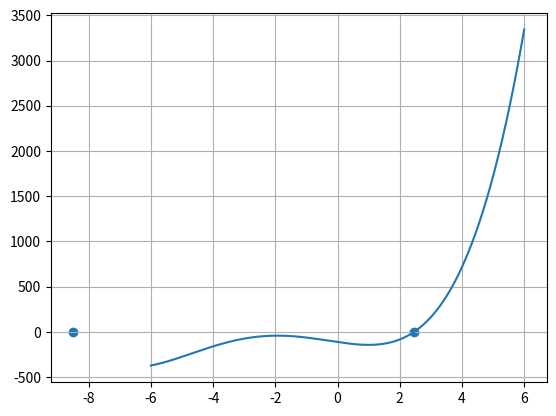
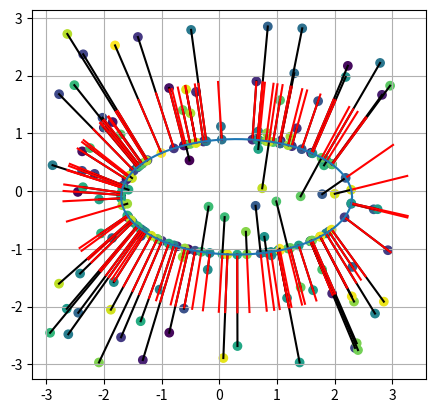

These charts were generated, in order, by the following Python code:
import numpy as np

a_x = 2.0
a_z = 1.0
c_x = 0.3
c_z = -0.1
delta = 0.4

eps = 1e-12


def polinom_4(x, a, b, c, d) -> float:
    return x * (x * (x * (x + a) + b) + c) + d


def solveP3(x: np.ndarray, a: float, b: float, c: float) -> int:
    a2 = a * a
    q = (a2 - 3 * b) / 9
    r = (a * (2 * a2 - 9 * b) + 27 * c) / 54
    r2 = r * r
    q3 = q * q * q
    A = float()
    B = float()
    if (r2 < q3):
        t = r / np.sqrt(q3)
        if (t < -1):
            t = -1
        if (t > 1):
            t = 1
        t = np.arccos(t)
        a /= 3
        q = -2 * np.sqrt(q)
        x[0] = q * np.cos(t / 3) - a
        x[1] = q * np.cos((t + 2 * np.pi) / 3) - a
        x[2] = q * np.cos((t - 2 * np.pi) / 3) - a
        return 3

    else:
        A = -pow(np.abs(r) + np.sqrt(r2 - q3), 1. / 3)
        if (r < 0):
            A = -A
        if (0 == A):
            B = 0
        else:
            B = q / A

        a /= 3
        x[0] = (A + B) - a
        x[1] = -0.5 * (A + B) - a
        x[2] = 0.5 * np.sqrt(3.) * (A - B)
        if (np.abs(x[2]) < eps):
            x[2] = x[1]
            return 2

        return 1


def solve_quartic(a, b, c, d) -> np.ndarray:
    a3 = -b
    b3 = a * c - 4. * d
    c3 = -a * a * d - c * c + 4.0 * b * d

    x3 = np.zeros((3, ))
    iZeroes = solveP3(x3, a3, b3, c3)

    q1 = float()
    q2 = float()
    p1 = float()
    p2 = float()
    D = float()
    sqD = float()
    y = float()

    y = x3[0]
    if (iZeroes != 1):
        if (np.abs(x3[1]) > np.abs(y)):
            y = x3[1]
        if (np.abs(x3[2]) > np.abs(y)):
            y = x3[2]

    D = y * y - 4 * d
    if (np.abs(D) < eps):

        q1 = q2 = y * 0.5
        D = a * a - 4 * (b - y)
        if (np.abs(D) < eps):
            p1 = p2 = a * 0.5

        else:
            sqD = np.sqrt(D)
            p1 = (a + sqD) * 0.5
            p2 = (a - sqD) * 0.5

    else:
        sqD = np.sqrt(D)
        q1 = (y + sqD) * 0.5
        q2 = (y - sqD) * 0.5
        p1 = (a * q1 - c) / (q1 - q2)
        p2 = (c - a * q2) / (q1 - q2)

    retval = np.zeros((4, ))
    counter = 0
    D = p1 * p1 - 4 * q1
    if (D >= 0.0):
        sqD = np.sqrt(D)
        retval[counter] = (-p1 + sqD) * 0.5
        counter += 1
        retval[counter] = (-p1 - sqD) * 0.5
        counter += 1

    D = p2 * p2 - 4 * q2
    if (D >= 0.0):
        sqD = np.sqrt(D)
        retval[counter] = (-p2 + sqD) * 0.5
        counter += 1
        retval[counter] = (-p2 - sqD) * 0.5
        counter += 1
    retval = retval[0:counter]
    return retval


def find_nearest_point(x, z) -> (float, float, float):
    x_centered = x - c_x
    z_centered = z - c_z
    # polynomial coefficients for x^4 + a*x^3 + b*x^2 + c*x + d
    a = 2 * a_x**2 + 2 * a_z**2
    b = (a_x**4 + 4 * a_x**2 * a_z**2 - a_x**2 * x_centered**2 + a_z**4 -
         a_z**2 * z_centered**2)
    c = (2 * a_x**4 * a_z**2 + 2 * a_x**2 * a_z**4 -
         2 * a_x**2 * a_z**2 * x_centered**2 -
         2 * a_x**2 * a_z**2 * z_centered**2)
    d = (a_x**4 * a_z**4 - a_x**4 * a_z**2 * z_centered**2 -
         a_x**2 * a_z**4 * x_centered**2)
    roots = solve_quartic(a, b, c, d)
    t = np.max(roots)
    e_x = a_x**2 * x_centered / (t + a_x**2) + c_x
    e_z = a_z**2 * z_centered / (t + a_z**2) + c_z
    normal_x = (e_x - c_x) / a_x**2  # calculate gradient
    normal_z = (e_z - c_z) / a_z**2
    gradient_norm = np.sqrt(normal_x**2 + normal_z**2)
    dist = t * gradient_norm
    normal_x /= gradient_norm
    normal_z /= gradient_norm
    return e_x, e_z, dist, a, b, c, d, normal_x, normal_z


def main():
    # test quartic:
    n_quartic = 10000
    x_vec = np.linspace(-6, 6, n_quartic)
    a = -5.0
    b = 1.0
    c = 5.0
    d = -0.1
    roots = solve_quartic(a, b, c, d)

    y_vec = np.zeros_like(x_vec)
    for i in range(len(x_vec)):
        y_vec[i] = polinom_4(x_vec[i], a, b, c, d)

    y_roots = np.array([polinom_4(root, a, b, c, d) for root in roots])

    n = 100
    points_x = np.random.uniform(-3, 3, n)
    points_y = np.random.uniform(-3, 3, n)
    points = np.vstack((points_x, points_y))
    e_points = np.zeros_like(points)
    gradients = np.zeros_like(points)
    vectors = np.zeros_like(points)
    dists = np.zeros((n, ))

    for i in range(n):
        e_points[0, i], e_points[1, i], dists[i], a, b, c, d, gradients[
            0, i], gradients[1, i] = find_nearest_point(points[0, i], points[1,
                                                                             i])
        vectors[:, i] = dists[i] * gradients[:, i]
        print("dist: ", dists[i])
    roots = solve_quartic(a, b, c, d)

    y_vec = np.zeros_like(x_vec)
    for i in range(len(x_vec)):
        y_vec[i] = polinom_4(x_vec[i], a, b, c, d)

    y_roots = np.array([polinom_4(root, a, b, c, d) for root in roots])

    n_ell = 100
    t = np.linspace(0, 2 * np.pi, n_ell)
    ell = np.zeros((2, n_ell))
    ell[0, :] = a_x * np.cos(t) + c_x
    ell[1, :] = a_z * np.sin(t) + c_z
    import matplotlib.pyplot as plt
    plt.figure()
    plt.plot(x_vec, y_vec, label="polynomial")
    plt.scatter(roots, y_roots, label="roots")
    plt.grid()

    plt.figure()
    plt.scatter(points[0, :], points[1, :], c=np.arange(n))
    plt.gca().set_prop_cycle(None)
    plt.scatter(e_points[0, :], e_points[1, :], c=np.arange(n))
    for i in range(n):
        plt.plot([e_points[0, i], e_points[0, i] + vectors[0, i]],
                 [e_points[1, i], e_points[1, i] + vectors[1, i]],
                 c='k')
        plt.plot([e_points[0, i], e_points[0, i] + gradients[0, i]],
                 [e_points[1, i], e_points[1, i] + gradients[1, i]],
                 c='r')
    plt.plot(ell[0, :], ell[1, :])
    plt.gca().set_aspect("equal")
    plt.grid()

    plt.show()


if __name__ == "__main__":
    main()
